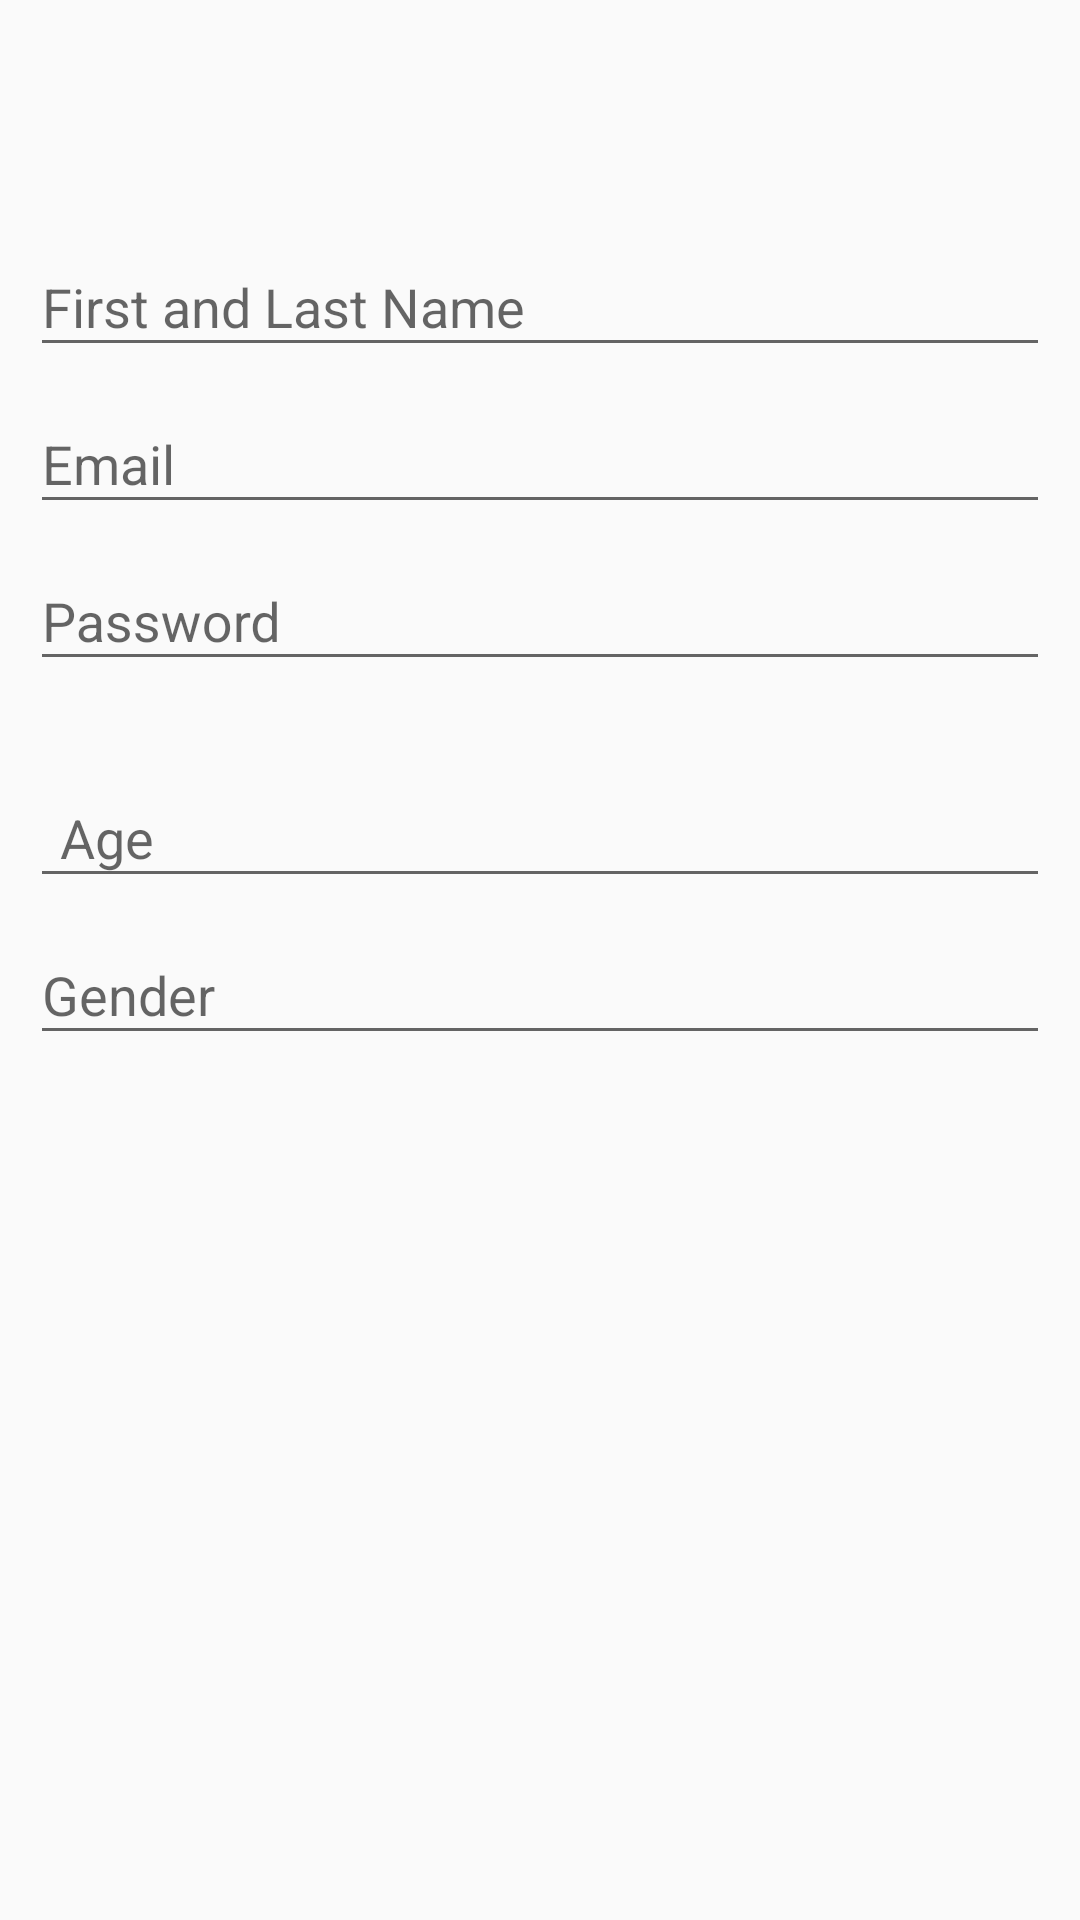

The Android layout XML behind this screen, and the referenced resources:
<!-- AndroidManifest.xml: application theme AppTheme -->
<!-- res/layout/layout_form.xml -->
<?xml version="1.0" encoding="utf-8"?>
<RelativeLayout xmlns:android="http://schemas.android.com/apk/res/android"
    android:layout_width="match_parent"
    android:layout_height="match_parent">


        <RelativeLayout
            android:layout_width="match_parent"
            android:layout_height="match_parent"
            android:background="#FAFAFA"
            >


            <LinearLayout
                android:id="@+id/layout_social_buttons"
                android:layout_width="match_parent"
                android:layout_height="match_parent"
                android:paddingTop="20dp"
                android:orientation="vertical"
                >

                <LinearLayout
                    android:id="@+id/layout_signup_form"
                    android:layout_width="match_parent"
                    android:layout_height="wrap_content"
                    android:layout_marginTop="30dp"
                    android:paddingBottom="2dp"
                    android:orientation="vertical"
                    >

                    <android.support.design.widget.TextInputLayout
                        android:id="@+id/user_layout_name"
                        android:layout_width="match_parent"
                        android:layout_height="wrap_content"
                        android:paddingLeft="10dp"
                        android:paddingRight="10dp"
                        android:layout_marginTop="20dp"

                        >

                        <EditText
                            android:id="@+id/editext_user_name"
                            android:layout_width="match_parent"
                            android:layout_height="wrap_content"
                            android:hint="First and Last Name" />

                    </android.support.design.widget.TextInputLayout>

                    <android.support.design.widget.TextInputLayout
                        android:id="@+id/user_layout_email"
                        android:layout_width="match_parent"
                        android:layout_height="wrap_content"
                        android:layout_below="@id/user_layout_name"
                        android:paddingLeft="10dp"
                        android:paddingRight="10dp"
                        >

                        <EditText
                            android:id="@+id/editext_user_email"
                            android:layout_width="match_parent"
                            android:layout_height="wrap_content"
                            android:hint="Email" />

                    </android.support.design.widget.TextInputLayout>

                    <android.support.design.widget.TextInputLayout
                        android:id="@+id/user_layout_password"
                        android:layout_width="match_parent"
                        android:layout_height="wrap_content"
                        android:paddingLeft="10dp"
                        android:paddingRight="10dp"
                        android:inputType="textPassword"
                        >

                        <EditText
                            android:id="@+id/editext_user_password"
                            android:layout_width="match_parent"
                            android:layout_height="wrap_content"
                            android:hint="Password"
                            android:inputType="textPassword"
                            />

                    </android.support.design.widget.TextInputLayout>



                        <android.support.design.widget.TextInputLayout
                            android:id="@+id/user_layout_age"
                            android:layout_width="match_parent"
                            android:layout_height="wrap_content"
                            android:paddingLeft="10dp"
                            android:paddingRight="10dp"
                            android:layout_marginTop="20dp"
                            >

                            <EditText
                                android:id="@+id/editext_user_age"
                                android:layout_width="match_parent"
                                android:layout_height="wrap_content"
                                android:hint="Age"
                                android:paddingLeft="10dp"
                                android:paddingRight="10dp"
                                android:layout_marginTop="20dp"
                                />

                        </android.support.design.widget.TextInputLayout>

                        <android.support.design.widget.TextInputLayout
                            android:id="@+id/user_layout_gender"
                            android:layout_width="match_parent"
                            android:layout_height="wrap_content"
                            android:paddingLeft="10dp"
                            android:paddingRight="10dp"

                            >

                            <EditText
                                android:id="@+id/editext_user_gender"
                                android:layout_width="match_parent"
                                android:layout_height="wrap_content"
                                android:hint="Gender"

                                />

                        </android.support.design.widget.TextInputLayout>

                </LinearLayout>
            </LinearLayout>



        </RelativeLayout>


</RelativeLayout>
<!-- resources referenced by this layout -->
<resources>
  <style name="AppTheme" parent="Theme.AppCompat.Light.NoActionBar">
          
          <item name="colorPrimary">@color/colorPrimary</item>
          <item name="colorPrimaryDark">@color/colorPrimaryDark</item>
          <item name="colorAccent">@color/colorAccent</item>
      </style>
  <color name="colorPrimary">#3F51B5</color>
  <color name="colorPrimaryDark">#303F9F</color>
  <color name="colorAccent">#FF4081</color>
</resources>
